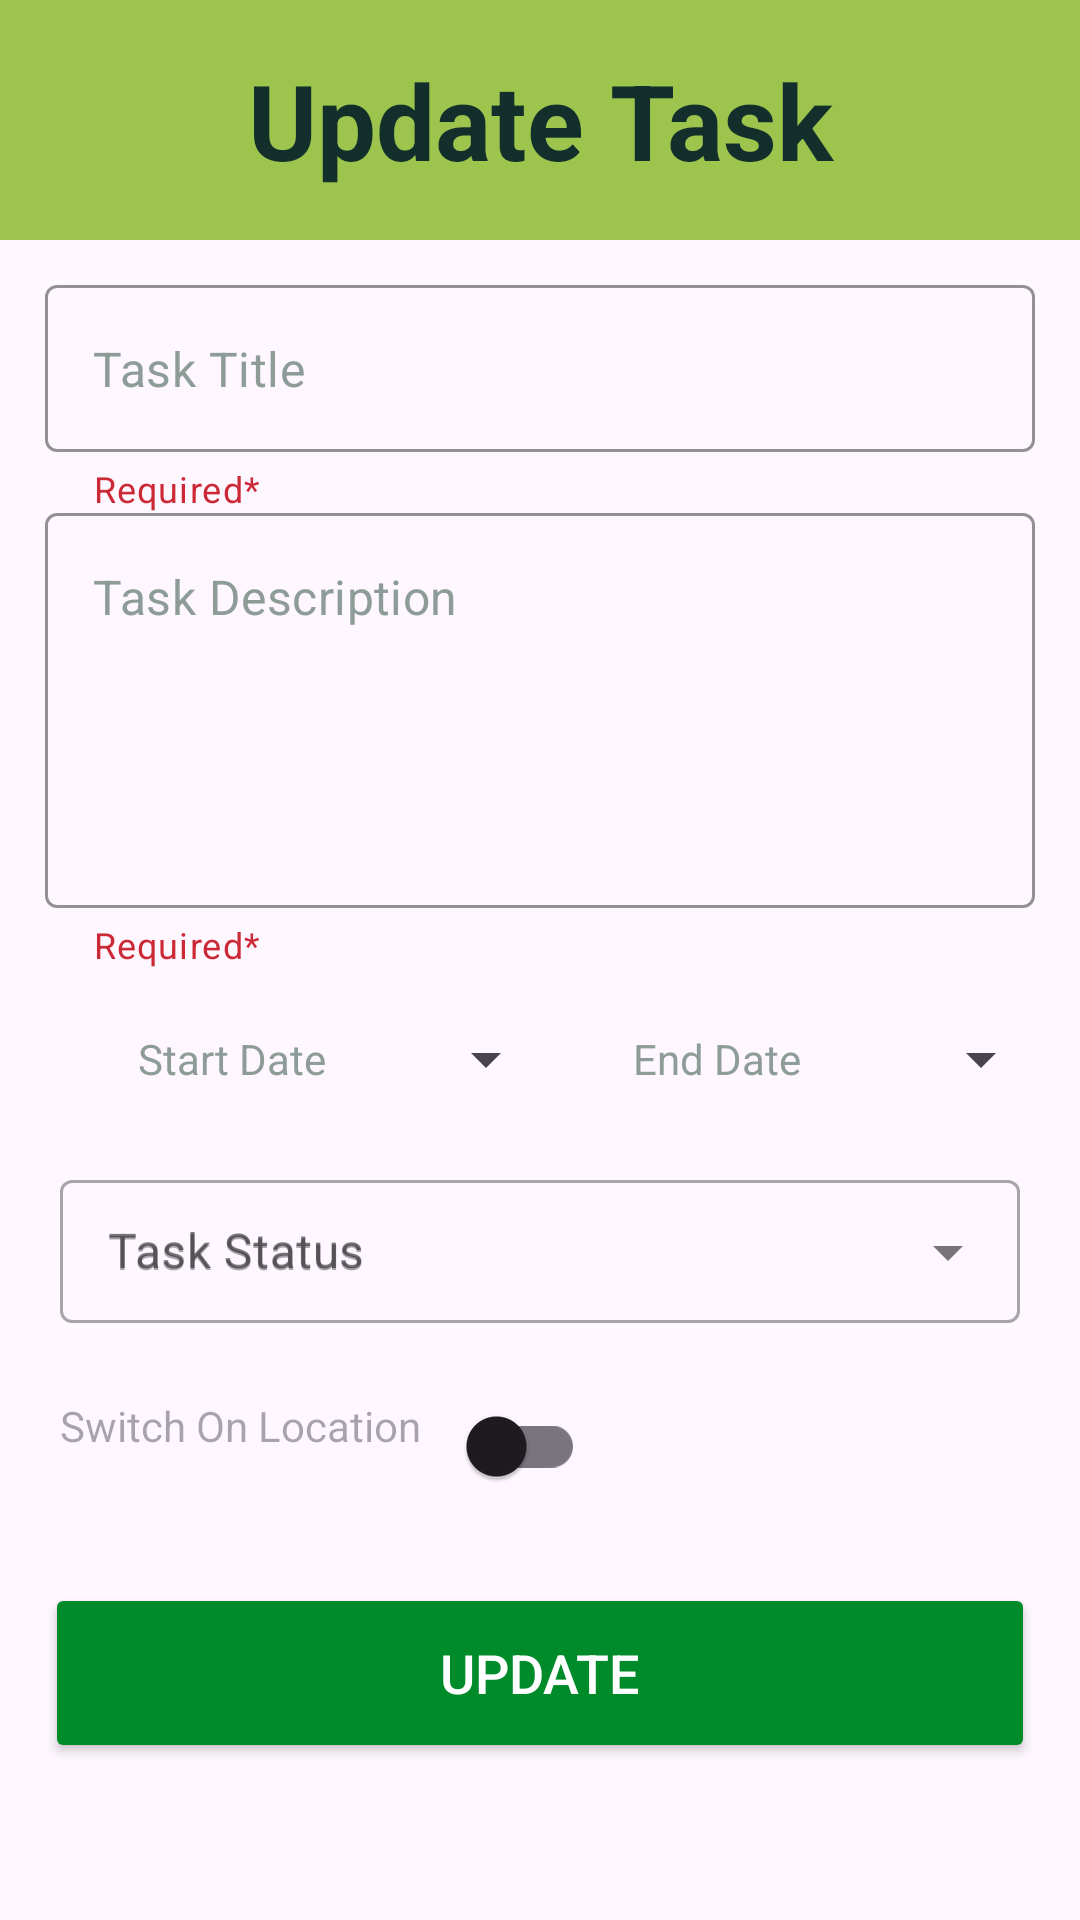

This screen was rendered from an Android layout file. Write that file and the resources it references.
<!-- AndroidManifest.xml: application theme Theme.AgriSiteClient -->
<!-- res/layout/task_update_popup.xml -->
<?xml version="1.0" encoding="utf-8"?>
<LinearLayout xmlns:android="http://schemas.android.com/apk/res/android"
    android:layout_width="match_parent"
    android:layout_height="match_parent"
    xmlns:app="http://schemas.android.com/apk/res-auto"
    xmlns:tools="http://schemas.android.com/tools"
    android:orientation="vertical">

    <LinearLayout
        style="@style/Widget.MaterialComponents.TextInputLayout.OutlinedBox"
        android:layout_width="match_parent"
        android:layout_height="80dp"
        android:gravity="center_horizontal"
        android:orientation="vertical">

        <TextView
            android:layout_width="match_parent"
            android:layout_height="80dp"
            android:text="Update Task"
            android:gravity="center"
            android:textSize="35sp"
            android:background="@color/catalogue_color"
            android:textColor="@color/green_leaves1"
            android:textStyle="bold"
            android:layout_marginTop="0dp"/>
    </LinearLayout>

    <ScrollView
        android:layout_width="match_parent"
        android:layout_height="fill_parent">
    <LinearLayout
        android:layout_width="match_parent"
        android:layout_height="wrap_content"
        android:orientation="vertical"
        android:layout_gravity="center_horizontal"
        android:padding="15dp">
        <com.google.android.material.textfield.TextInputLayout
            style="@style/Widget.MaterialComponents.TextInputLayout.OutlinedBox"
            android:id="@+id/tilTitle"
            android:layout_width="match_parent"
            android:layout_height="wrap_content"
            android:minHeight="48dp"
            app:hintEnabled="false"
            app:helperText="Required*"
            app:startIconDrawable="@drawable/baseline_add_task_24"
            app:helperTextTextColor="@color/red"
            app:boxStrokeColor="@color/light_grey">

            <com.google.android.material.textfield.TextInputEditText
                android:id="@+id/taskTitle"
                android:layout_width="match_parent"
                android:layout_height="wrap_content"
                android:autofillHints="Yes"
                android:hint="Task Title"
                android:inputType="textPersonName"
                android:minHeight="48dp"
                android:textColor="@color/light_grey"
                android:textColorHint="@color/light_grey"
                tools:ignore="VisualLintTextFieldSize" />
        </com.google.android.material.textfield.TextInputLayout>

        <com.google.android.material.textfield.TextInputLayout
            style="@style/Widget.MaterialComponents.TextInputLayout.OutlinedBox"
            android:id="@+id/tilDescription"
            android:layout_width="match_parent"
            android:layout_height="wrap_content"
            android:minHeight="48dp"
            app:hintEnabled="false"
            app:helperText="Required*"
            app:startIconDrawable="@drawable/baseline_add_task_24"
            app:helperTextTextColor="@color/red"
            app:boxStrokeColor="@color/light_grey">

            <com.google.android.material.textfield.TextInputEditText
                android:id="@+id/txtdescriptionBox"
                android:layout_width="match_parent"
                android:layout_height="wrap_content"
                android:hint="Task Description"
                android:inputType="textMultiLine"
                android:minHeight="48dp"
                android:lines="5"
                android:autofillHints="No"
                android:gravity="top|left"
                android:overScrollMode="always"
                android:scrollbarStyle="insideInset"
                android:scrollbars="vertical"
                android:scrollHorizontally="false"
                android:textColor="@color/light_grey"
                android:textColorHint="@color/light_grey"
                tools:ignore="VisualLintTextFieldSize"/>
        </com.google.android.material.textfield.TextInputLayout>

        <LinearLayout
            android:layout_width="match_parent"
            android:layout_height="match_parent"
            android:orientation="horizontal"
            android:padding="6dp">

            <ImageView
                android:layout_width="25dp"
                android:layout_height="25dp"
                android:id="@+id/idStart"
                android:src="@drawable/start"
                android:layout_marginTop="10dp"
                android:contentDescription="@string/start_date" />

            <Button
                android:layout_width="140dp"
                android:layout_height="wrap_content"
                android:id="@+id/BtnStartDatePicker"
                android:text="@string/task_start_date"
                android:textColor="@color/light_grey"
                style="?android:spinnerStyle"
                android:onClick="openDatePicker"/>

            <ImageView
                android:layout_width="25dp"
                android:layout_height="25dp"
                android:id="@+id/idEnd"
                android:src="@drawable/end"
                android:layout_marginTop="10dp"
                android:contentDescription="@string/end_date" />

            <Button
                android:layout_width="140dp"
                android:layout_height="wrap_content"
                android:id="@+id/BtnEndDatePicker"
                android:text="@string/task_end_date"
                android:textColor="@color/light_grey"
                style="?android:spinnerStyle"
                android:onClick="openDatePicker"
                tools:ignore="VisualLintBounds" />
        </LinearLayout>

        <LinearLayout
            android:layout_width="match_parent"
            android:layout_height="wrap_content"
            android:orientation="horizontal"
            android:layout_gravity="center_horizontal"
            android:padding="5dp">

            <com.google.android.material.textfield.TextInputLayout
                android:layout_width="match_parent"
                android:layout_height="wrap_content"
                android:hint="Task Status"
                style="@style/Widget.MaterialComponents.TextInputLayout.OutlinedBox.Dense.ExposedDropdownMenu">

                <AutoCompleteTextView
                    android:layout_width="match_parent"
                    android:layout_height="wrap_content"
                    android:id="@+id/TaskStatus"
                    android:hint="Task Status"
                    android:inputType="text">
                </AutoCompleteTextView>
            </com.google.android.material.textfield.TextInputLayout>
        </LinearLayout>

        <LinearLayout
            android:layout_width="match_parent"
            android:layout_height="wrap_content"
            android:orientation="horizontal"
            android:layout_gravity="center_horizontal"
            android:padding="5dp">

            <TextView
                android:layout_width="wrap_content"
                android:layout_height="wrap_content"
                android:ellipsize="marquee"
                android:focusableInTouchMode="true"
                android:id="@+id/TextViewSetLocation"
                android:hint="Switch On Location"
                android:marqueeRepeatLimit="marquee_forever"
                android:scrollHorizontally="true"
                android:singleLine="true" />

            <com.google.android.material.switchmaterial.SwitchMaterial
                android:layout_width="wrap_content"
                android:layout_height="wrap_content"
                android:id="@+id/GetLocation"
                android:layout_alignParentEnd="true"
                android:layout_centerVertical="true"
                android:layout_marginStart="6.50dp"
                android:layout_marginEnd="6.50dp"
                android:layout_marginTop="6.50dp"
                android:layout_marginBottom="6.50dp"
                android:backgroundTint="@color/dark_green"/>

        </LinearLayout>

        <Button
            android:id="@+id/btnUpdate"
            android:layout_width="match_parent"
            android:layout_height="60dp"
            android:layout_marginTop="10dp"
            android:backgroundTint="@color/dark_green"
            android:text="UPDATE"
            android:textColor="@color/white"
            android:textSize="18sp"
            app:cornerRadius="200dp"
            tools:ignore="VisualLintBounds,VisualLintButtonSize" />
    </LinearLayout>
    </ScrollView>
</LinearLayout>
<!-- resources referenced by this layout -->
<resources>
  <color name="catalogue_color">#9DC44D</color>
  <color name="dark_green">#008B2B</color>
  <color name="green_leaves1">#122F2B</color>
  <color name="light_grey">#8E9C97</color>
  <color name="red">#CC2936</color>
  <color name="white">#FFFFFFFF</color>
  <string name="end_date">Task_End</string>
  <string name="start_date">Task_Begin</string>
  <string name="task_end_date">End Date</string>
  <string name="task_start_date">Start Date</string>
  <style name="Theme.AgriSiteClient" parent="Base.Theme.AgriSiteClient" />
  <style name="Base.Theme.AgriSiteClient" parent="Theme.Material3.DayNight.NoActionBar">
          
          
      </style>
</resources>
